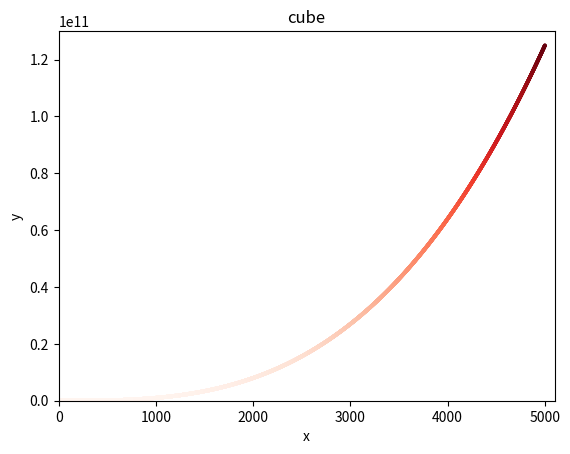

This chart was generated by the following Python code:
import matplotlib.pyplot as plt

x_value = list(range(1, 5001))
y_value = [x**3 for x in x_value]
plt.scatter(x_value, y_value, c=y_value, cmap=plt.cm.Reds, s=3)
plt.title("cube")
plt.xlabel("x")
plt.ylabel("y")
plt.axis([0, 5100, 0, 130000000000])
plt.show()
